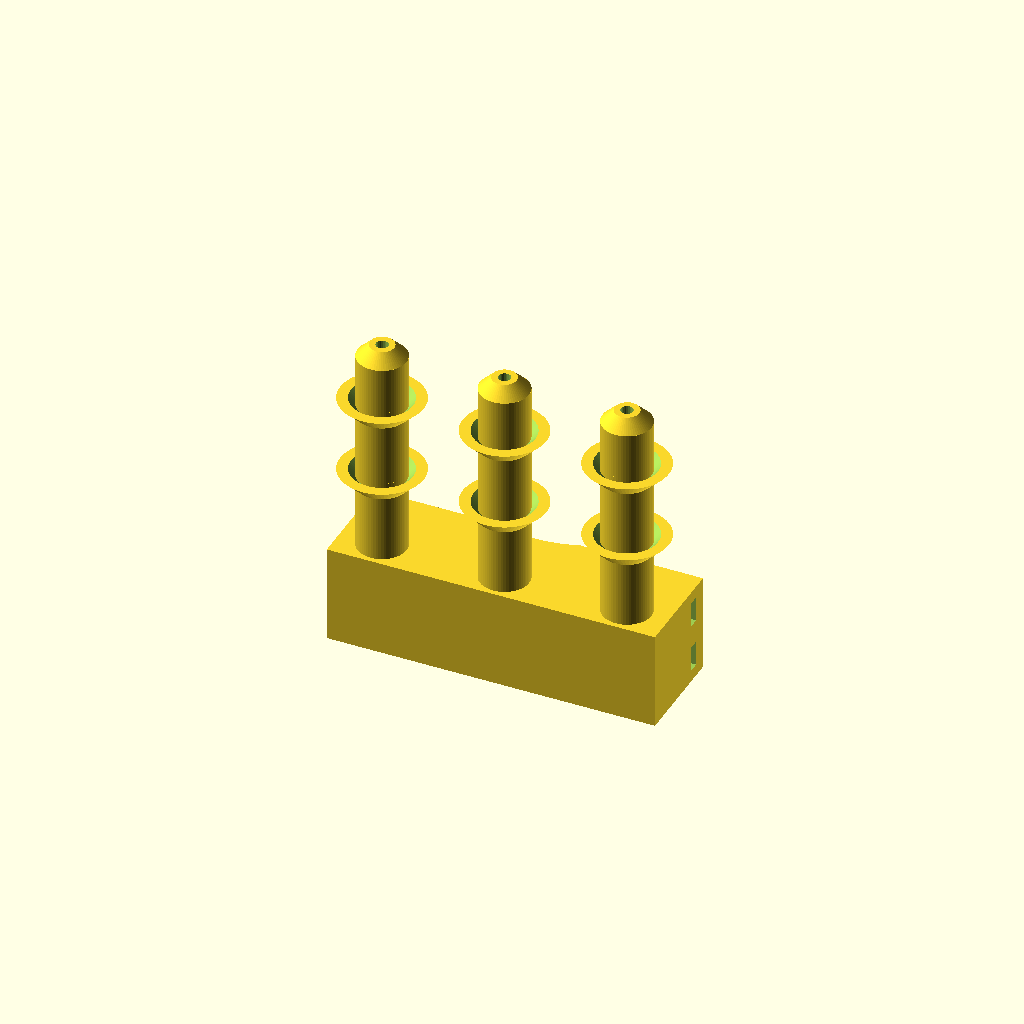
Cell 1: the model at its default parameters.
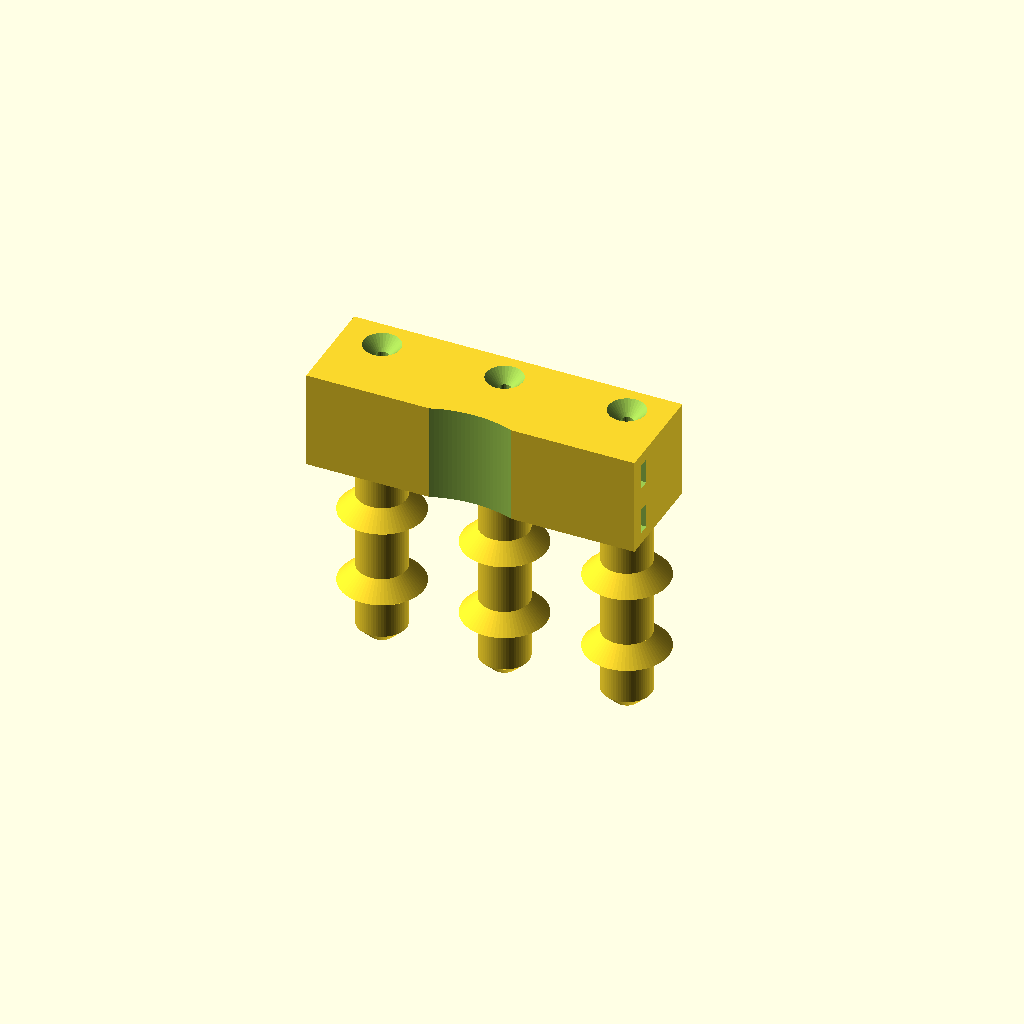
Cell 2: print_orientation = false (everything else at default).
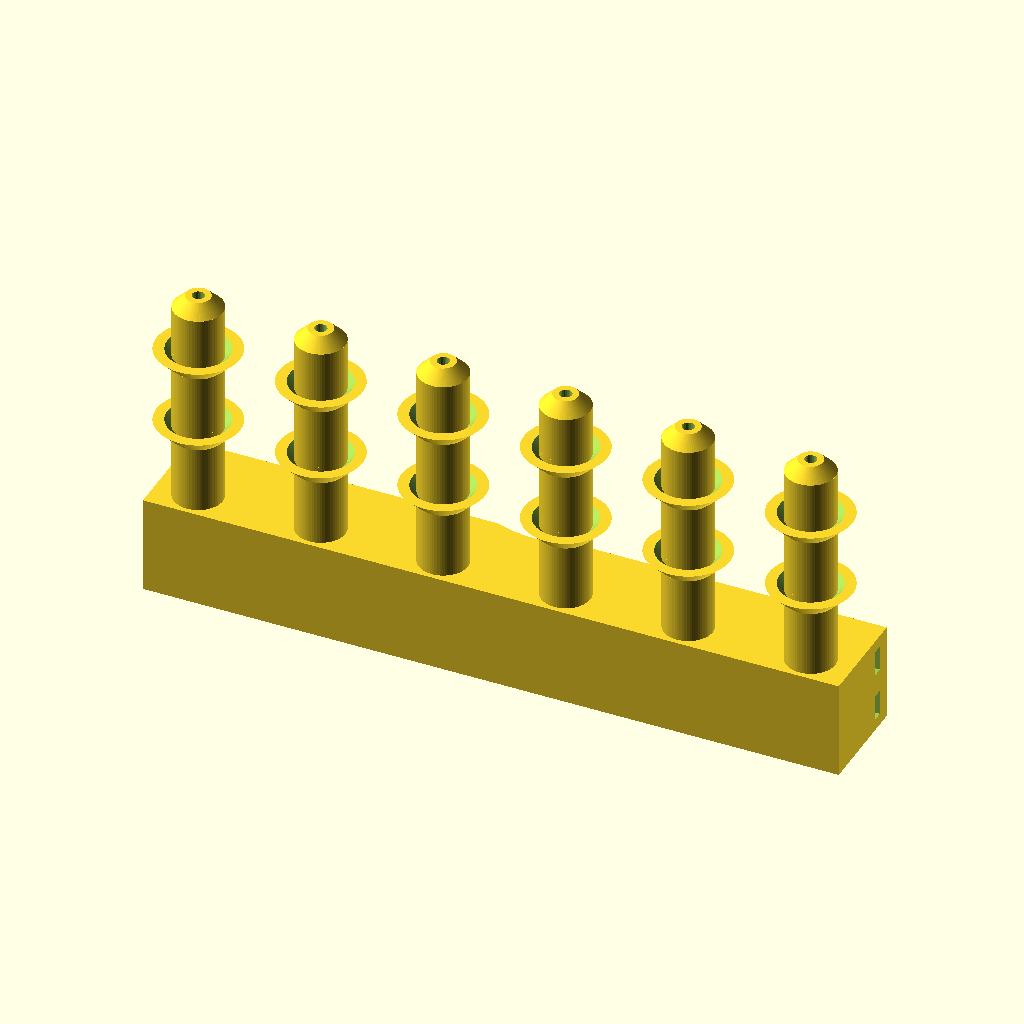
Cell 3 — probes set to 6, the other parameters unchanged.
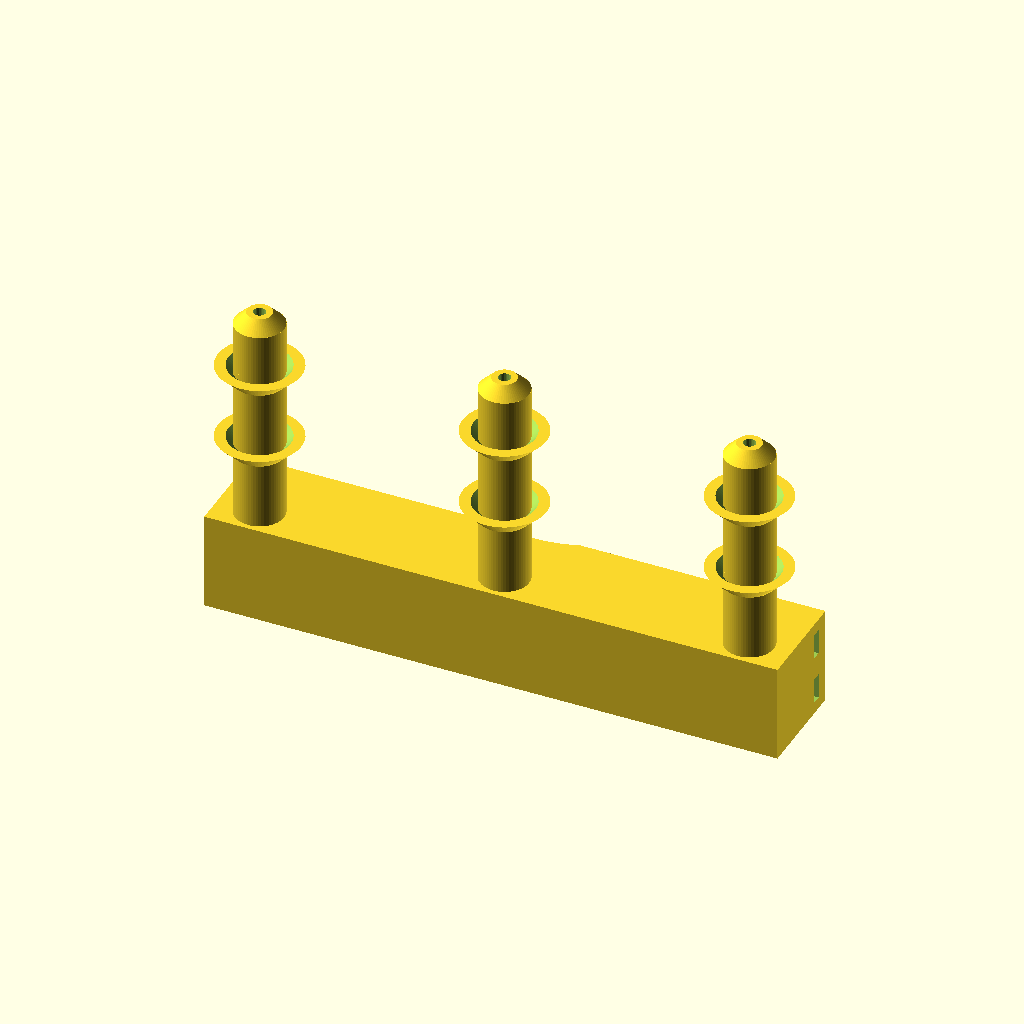
Cell 4 — pitch set to 50, the other parameters unchanged.
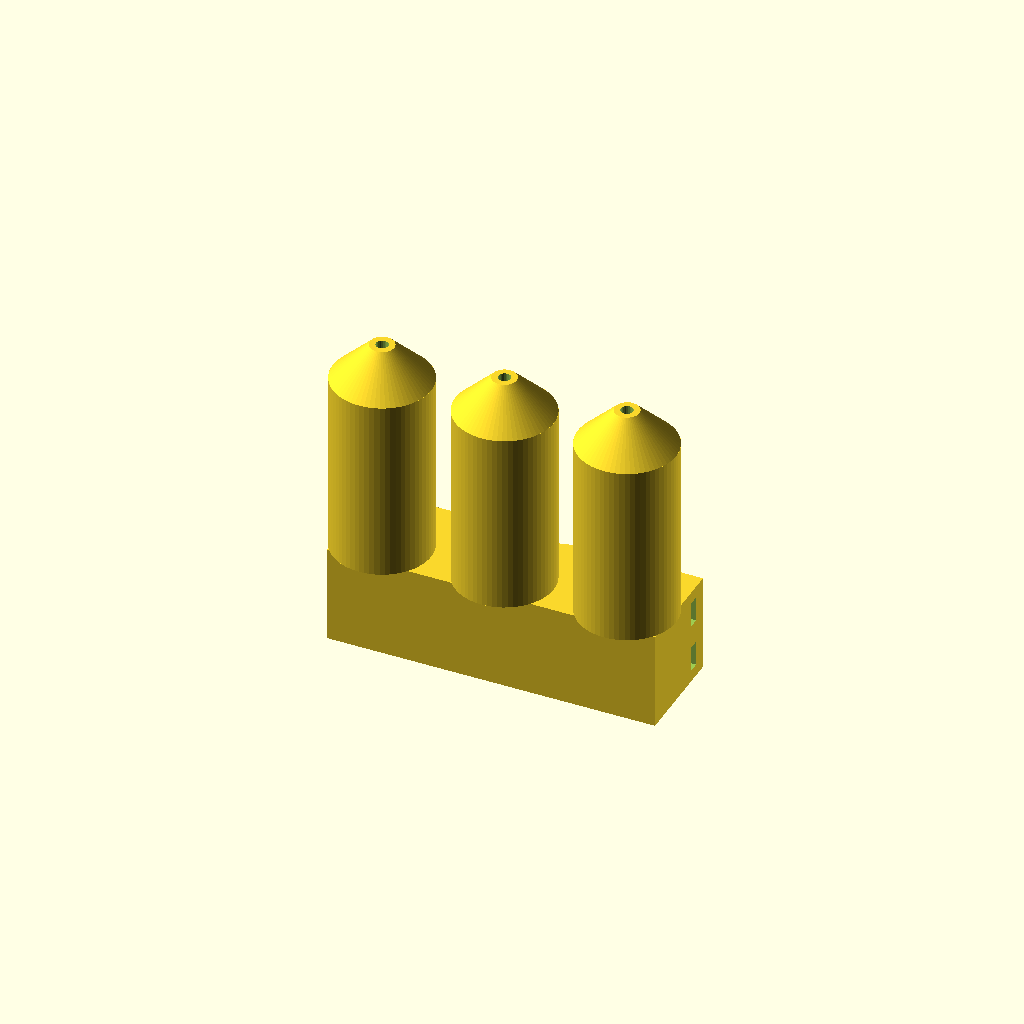
Cell 5: the same model with leg_d = 20.
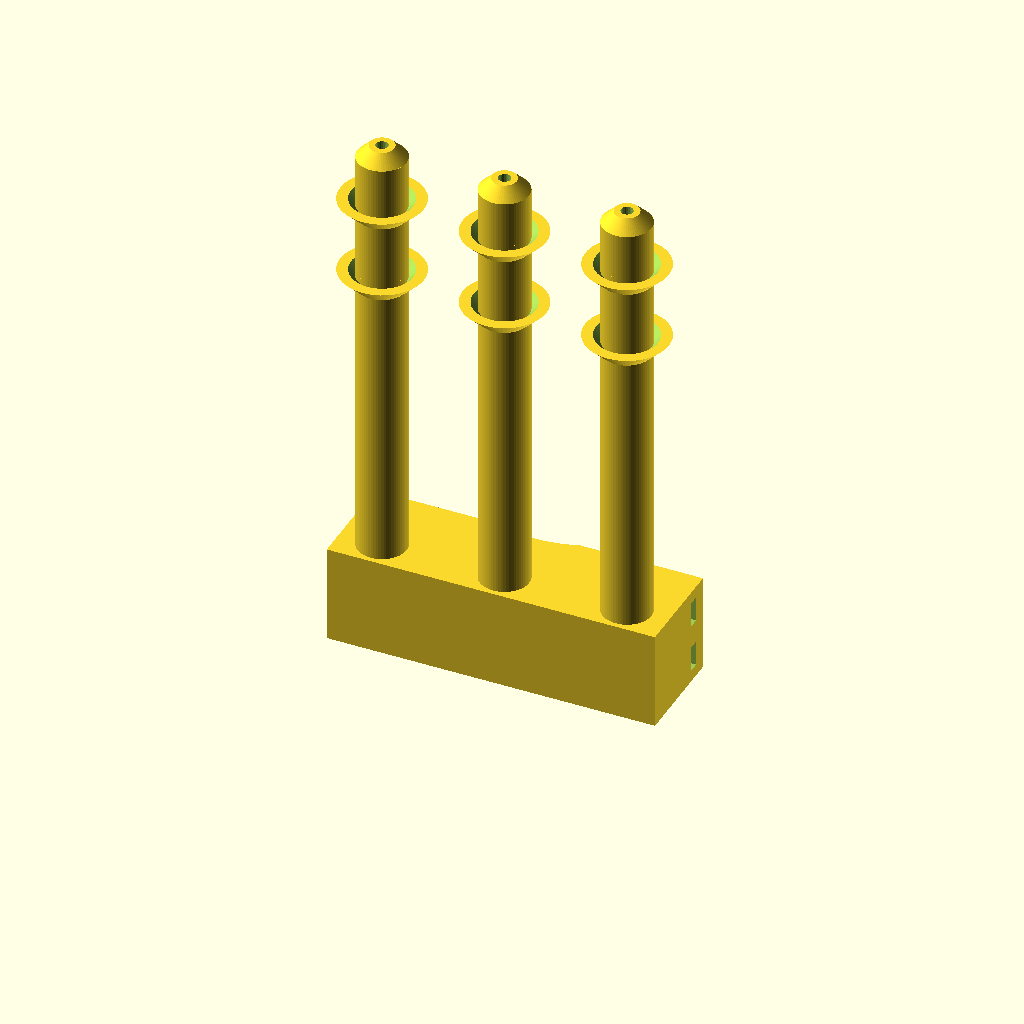
Cell 6: leg_len = 90 (everything else at default).
One fixed orthographic camera (rotation 55°, 0°, 25°; colour scheme Cornfield) for every cell.
Source of the model, 3d-prints/sump-probe-separator/sump_probe_separator.scad:
// Sump-pit probe separator for a ThirdReality 3RWS18BZ water leak sensor
// (or any conductive-probe leak sensor) using extension wires.
//
// Each wire runs down its own leg. Only the stripped tip at the bottom of a
// leg is bare metal. The legs are separated by an air gap, and each leg has
// two "umbrella" drip sheds (like a power-line insulator) so condensation
// running down the plastic drips off instead of forming a continuous film
// that links one tip to another.
//
// Mount it with zip ties through the two tunnels in the top block, around
// the sump discharge pipe. Set the height so the tips sit ABOVE the pump's
// normal turn-on level: the tips should only touch water if the pump fails.
//
// Units: mm. Modeled in installed orientation (tips down, z = 0 at the tips).
// Leave print_orientation = true to flip it for printing (top block on the
// bed, legs pointing up: no supports needed).

/* [Probes] */
probes        = 3;     // 2 is enough if your sensor triggers on any pair
pitch         = 25;    // centre-to-centre distance between legs
leg_d         = 10;
leg_len       = 45;    // tip to underside of the top block
bore_d        = 2.5;   // wire hole: wire outer diameter + ~0.4
tip_d         = 5;     // leg diameter at the very tip (45 degree chamfer)

/* [Drip sheds] */
shed_d        = 17;
shed_wall     = 2.2;   // vertical wall thickness (about 1.5 mm normal to the surface)
shed_z        = [12, 28]; // height of the lower rim of each shed above the tip

/* [Top block] */
block_h       = 20;
block_back    = 15;    // how far the block extends behind the leg centres
block_front   = 6;     // how far in front of the leg centres
tie_w         = 5.2;   // zip-tie tunnel (fits ties up to ~4.8 mm wide)
tie_t         = 2.2;
pipe_d        = 48.3;  // discharge pipe OD (1.5" PVC = 48.3, 1.25" = 42.2)
pipe_seat     = 1.5;   // depth of the curved seat on the back face (0 = flat)

print_orientation = true;

$fn = 64;
eps = 0.01;
leg_r  = leg_d / 2;
shed_h = shed_d / 2 - leg_r;              // 45 degree cone
span   = (probes - 1) * pitch;
blk_w  = span + shed_d;
xs     = [for (i = [0 : probes - 1]) i * pitch - span / 2];

module leg() {
    // shaft with a 45 degree chamfer down to the tip
    cylinder(h = (leg_r - tip_d / 2), r1 = tip_d / 2, r2 = leg_r);
    translate([0, 0, leg_r - tip_d / 2 - eps])
        cylinder(h = leg_len - (leg_r - tip_d / 2) + 2 * eps, r = leg_r);
    // umbrella sheds
    for (z = shed_z) translate([0, 0, z]) difference() {
        cylinder(h = shed_h, r1 = shed_d / 2, r2 = leg_r);
        translate([0, 0, -shed_wall]) cylinder(h = shed_h, r1 = shed_d / 2, r2 = leg_r);
    }
}

module block() {
    difference() {
        translate([-blk_w / 2, -block_back, leg_len])
            cube([blk_w, block_back + block_front, block_h]);
        // zip-tie tunnels, running the full width
        for (zc = [leg_len + block_h * 0.25, leg_len + block_h * 0.75])
            translate([-blk_w / 2 - 1, -block_back + 3, zc - tie_w / 2])
                cube([blk_w + 2, tie_t, tie_w]);
        // curved seat for the pipe
        if (pipe_seat > 0)
            translate([0, -block_back - pipe_d / 2 + pipe_seat, leg_len - 1])
                cylinder(h = block_h + 2, d = pipe_d, $fn = 180);
    }
}

module separator() {
    difference() {
        union() {
            for (x = xs) translate([x, 0, 0]) leg();
            block();
        }
        for (x = xs) translate([x, 0, 0]) {
            // wire bore, full length
            translate([0, 0, -1]) cylinder(h = leg_len + block_h + 2, d = bore_d, $fn = 24);
            // countersink at the top for a dab of silicone
            translate([0, 0, leg_len + block_h - 2.5 + eps])
                cylinder(h = 2.5, d1 = bore_d, d2 = bore_d + 5, $fn = 32);
        }
    }
}

if (print_orientation)
    translate([0, 0, leg_len + block_h]) rotate([180, 0, 0]) separator();
else
    separator();
Customizer parameters (derived from the source; name, type, default, range or options):
probes: number, default 3
pitch: number, default 25
leg_d: number, default 10
leg_len: number, default 45
bore_d: number, default 2.5
tip_d: number, default 5
shed_d: number, default 17
shed_wall: number, default 2.2
shed_z: vector, default [12, 28]
block_h: number, default 20
block_back: number, default 15
block_front: number, default 6
tie_w: number, default 5.2
tie_t: number, default 2.2
pipe_d: number, default 48.3
pipe_seat: number, default 1.5
print_orientation: bool, default true
eps: number, default 0.01
